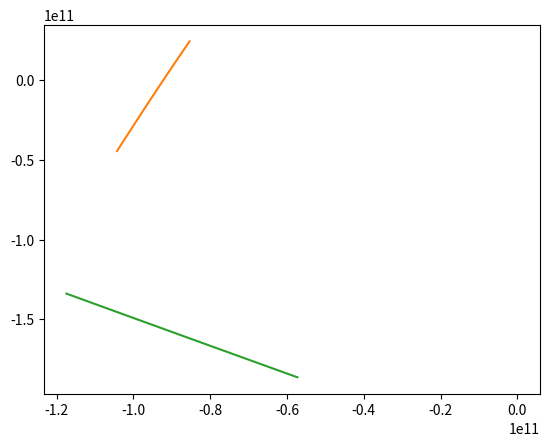

Write Python code to recreate this figure.
# -*- coding: utf-8 -*-
"""
Created on Thu Nov 12 15:42:49 2020

[redacted]
"""
import numpy as np
from scipy.integrate import odeint
import matplotlib.pyplot as plt
import math


def summation(i, n, m, x):
    out = 0
    r_i = x[i][0]

    for j in range(0, n):
        if i != j:
            r_j = x[j][0]
            out = out + m[j] * (r_j - r_i) / (np.linalg.norm(r_j - r_i) ** 3)

    return out


# function that returns dx/dt
def model(x, t, n, G, m):
    dxdt = np.array([[[1, 1], [1, 1]]])
    x = np.reshape(x, (n, 2, 2))

    for i in range(0, n):
        v_i = x[i][1]

        dr_idt = v_i
        dv_idt = G * summation(i, n, m, x)

        dx_idt = np.array([[dr_idt, dv_idt]])
        dxdt = np.append(dxdt, dx_idt, axis=0)

    dxdt = dxdt[1:]
    return np.reshape(dxdt, 4 * n)


# number of bodies
n = 51

# masses sun, earth, mars kg
m = [1.989 * (10 ** 30)]
for i in range(n-1):
    m.append(np.random.rand()*1e23)


# gravitational constant G
G = 6.67408 * (10 ** (-11))  # SI

# initial condition
x0 = [[[0, 0], [0, 0]]]  # sun

for i in range(n-1):
    ri = np.random.rand()*436620000000
    thi = np.random.rand()*2*np.pi
    vi = np.random.rand()*300000

    xi = np.cos(thi) * ri
    yi = np.sin(thi) * ri
    vxi = -yi/ri*vi
    vyi = xi/ri*vi
    x0.append([[xi,yi],[vxi,vyi]])
x0 =np.array(x0)
steps = 50

t = np.linspace(0, 315569, steps)  # jaar in 10 stappen per dag

x0_1D = np.reshape(x0, 4 * n)

sol = odeint(model, x0_1D, t, args=(n, G, m))
sol = np.reshape(sol, (steps, n, 2, 2))

'''
for i in range(n):
    plt.plot(sol[:, n, 0, 0], sol[:, n, 0, 1])

'''


plt.plot(sol[:,0,0,0],sol[:,0,0,1])
plt.plot(sol[:,1,0,0],sol[:,1,0,1])
plt.plot(sol[:,2,0,0],sol[:,2,0,1])

#
plt.show()

'''
# time points
t = np.linspace(0,20)

# solve ODE
y = odeint(model,y0,t)

# plot results
plt.plot(t,y)
plt.xlabel('time')
plt.ylabel('y(t)')
plt.show()
'''